Run: headless pygame with SDL's dummy video driver; simulated clock (each Clock.tick advances the game by its frame time, no real sleeping); random seed 0; keys injected as events and as key.get_pressed() state; no mouse input.
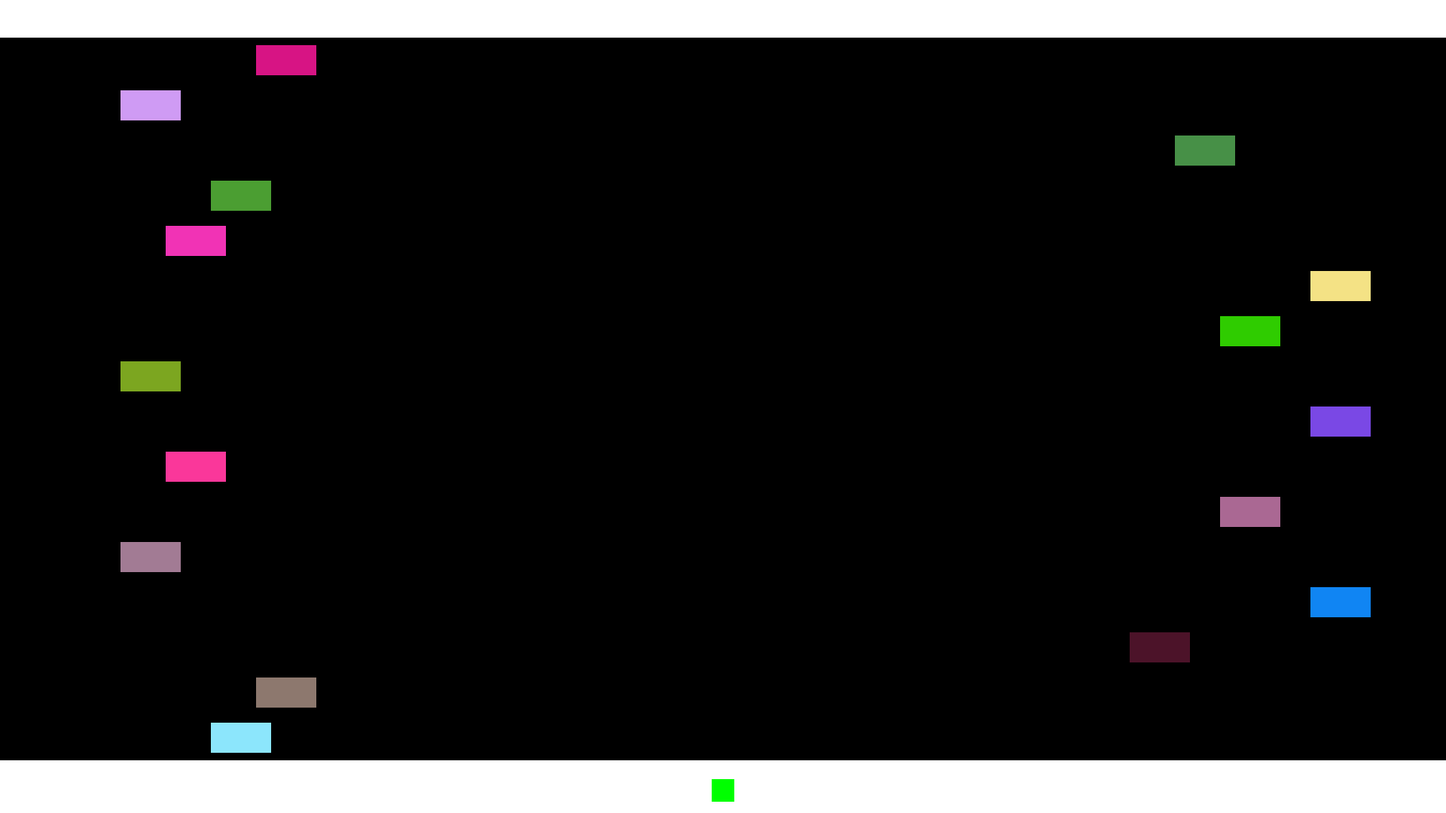
Frame 1 of 4 · flips 1–60 · no input
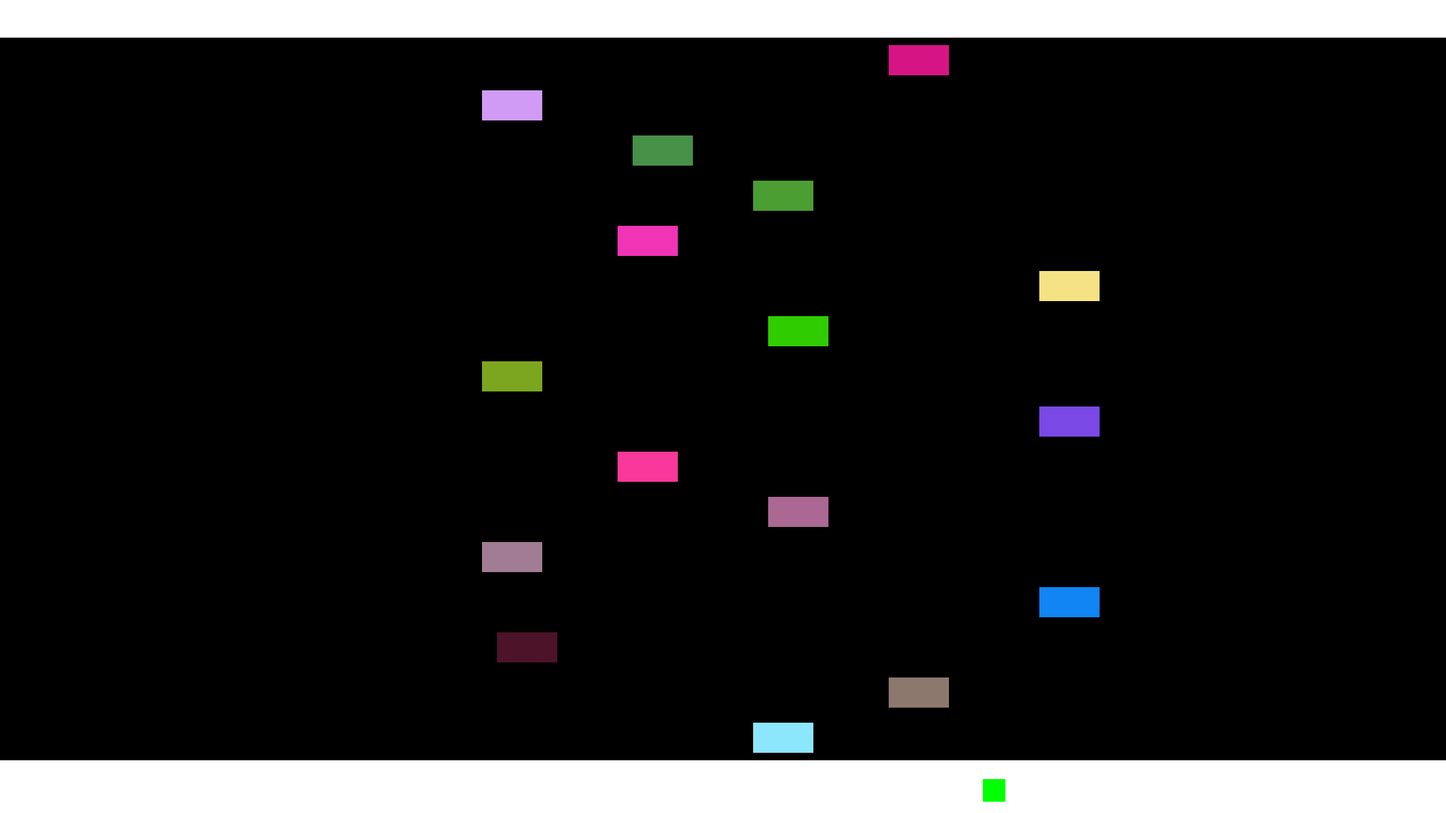
Frame 2 of 4 · flips 61–180 · tapped SPACE, RETURN · held RIGHT (→), D
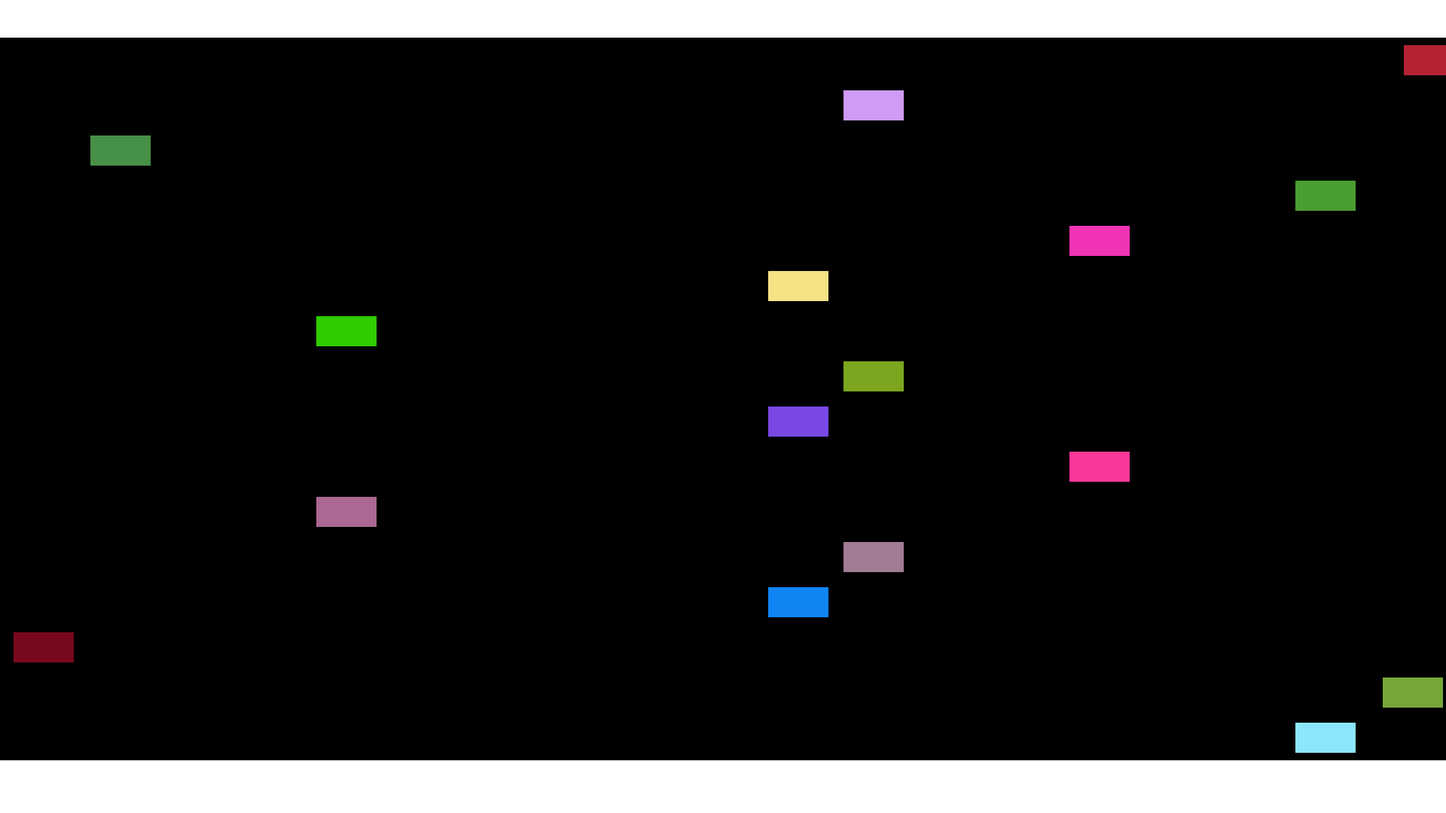
Frame 3 of 4 · flips 181–300 · held DOWN (↓), S
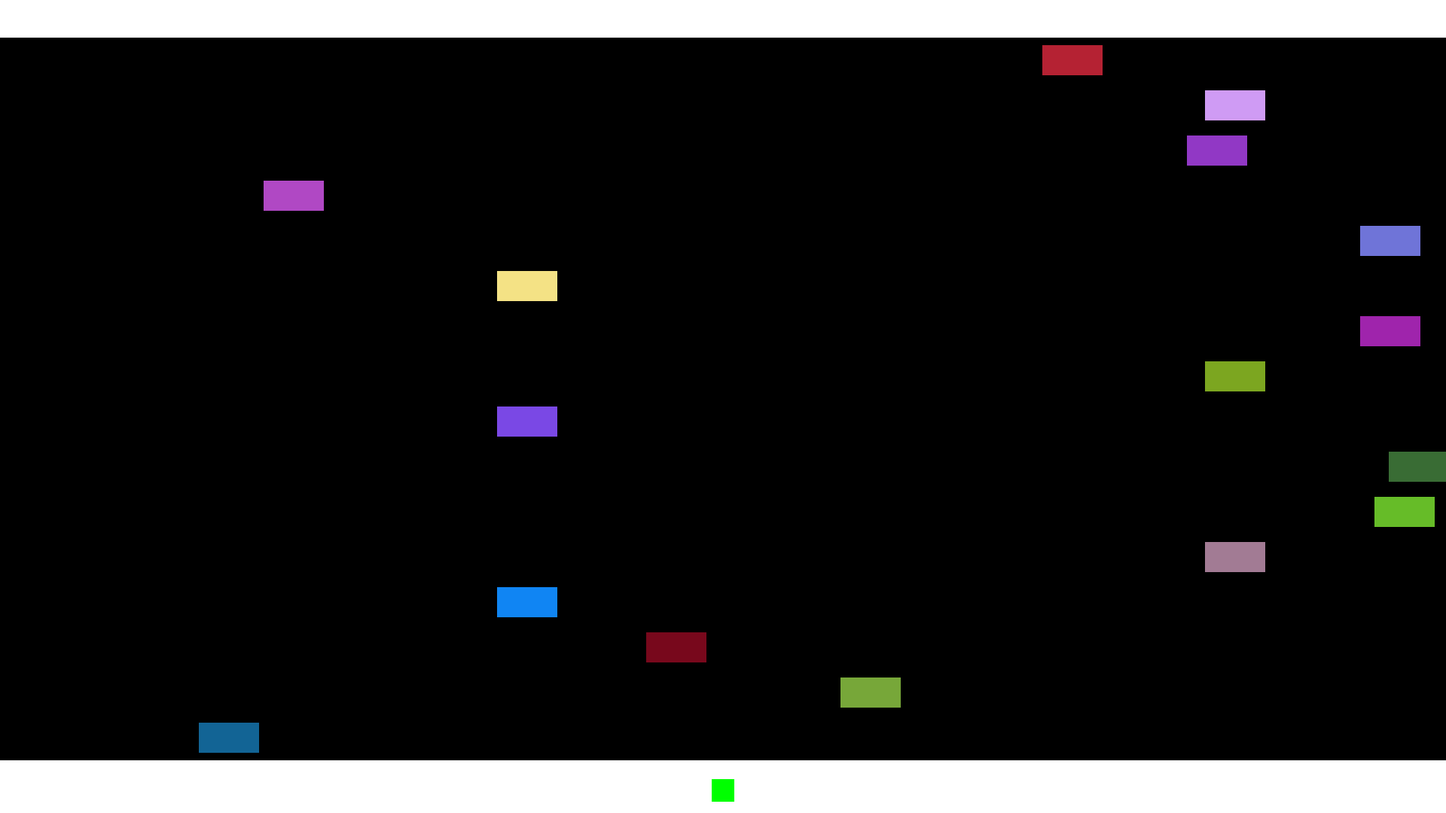
Frame 4 of 4 · flips 301–420 · held LEFT (←), A, UP (↑), W

The pygame program that drew these frames:

import pygame
import random
import sys

rozliseni_x = 1920
rozliseni_y = 1080

hrac_x = 30
hrac_y = 30
hrac = pygame.Rect(rozliseni_x/2 - hrac_x/2,rozliseni_y-1.5*hrac_y, hrac_x, hrac_y)
hrac_barva = "green"
hrac_rychlost = 3


zobrazovacka = pygame.display.set_mode((rozliseni_x, rozliseni_y))
pygame.display.set_caption("ŽIVOT")#("minihra - Smrt na silnici")

silnice_x = rozliseni_x
silnice_y = 60

auticko_x = 80
auticko_y = 40
auticko_rychlost = 5
#bus = 200
#vlak = 700

vstup_x = rozliseni_x
vstup_y = 300

safeplace_x = rozliseni_x/2
safeplace_y = vstup_y

exidus_x = 300
exidus_y = vstup_y

prohra = False

hodiny = pygame.time.Clock()
pruhy = []
zivoty = 3

for i in range(16):
    pruhy.append({
        'barva': "black",
        'rect': pygame.Rect(0, (i*silnice_y+50), rozliseni_x, silnice_y),
        'autaci': []
        })

while True:
    ##########################################
    #klikanie
    ##########################################
    for udalost in pygame.event.get():
        # vypnuti krizkem nebo ALT+F4
        if udalost.type == pygame.QUIT:
            sys.exit()
        # vypnuti klavesou Escape
        if udalost.type == pygame.KEYDOWN:
            if udalost.key == pygame.K_ESCAPE:
                sys.exit()
    hold = pygame.key.get_pressed()
    if hold[pygame.K_UP]:
        hrac.top -= hrac_rychlost
    if hold[pygame.K_LEFT]:
        hrac.left -= hrac_rychlost
        if hrac.left <= 0:
            hrac.left = 0
    if hold[pygame.K_RIGHT]:
        hrac.right += hrac_rychlost
        if hrac.right >= rozliseni_x:
            hrac.right = rozliseni_x
    if hold[pygame.K_DOWN]:
        hrac.bottom += hrac_rychlost
    ##########################################
    ##########################################
        
    
    #vykresleni
    zobrazovacka.fill("white")
    for pruh in pruhy:
        sisedevjet = random.choice((-1,1))
        if pruh["autaci"] == []:
            if sisedevjet == 1:
                pruh["autaci"].append({
                    "rect": pygame.Rect(-auticko_x, pruh["rect"].y+10, auticko_x, auticko_y),
                    "barva": (random.randint(0, 255), random.randint(0, 255) ,random.randint(0, 255)),
                    "rychlost": random.random() * 4 + 3
                    })
            elif sisedevjet == -1:
                pruh["autaci"].append({
                    "rect": pygame.Rect(silnice_x, pruh["rect"].y+10, auticko_x, auticko_y),
                    "barva": (random.randint(0, 255), random.randint(0, 255) ,random.randint(0, 255)),
                    "rychlost": -(random.random() * 4 + 3)
                    })
        for auto in pruh["autaci"]:
            if auto["rect"].colliderect(hrac):
                hrac = pygame.Rect(rozliseni_x/2 - hrac_x/2,rozliseni_y-1.5*hrac_y, hrac_x, hrac_y)
                zivoty -= 1
                if zivoty == 0:
                    prohra = True
                
            
            
        pygame.draw.rect(zobrazovacka, pruh["barva"], pruh["rect"])
        for autako in pruh["autaci"]:
            autako["rect"].x += autako["rychlost"]
            pygame.draw.rect(zobrazovacka, autako["barva"], autako["rect"])
            if autako["rect"].x < -auticko_x or autako["rect"].x > silnice_x:
                pruh["autaci"].remove(autako)
            
    pygame.draw.rect(zobrazovacka, hrac_barva,hrac)
    if prohra == True:
        zobrazovacka.fill("black")
        pygame.display.set_caption("NO ŽIVOT")
    
    pygame.display.update()
    hodiny.tick(60)
    
    
